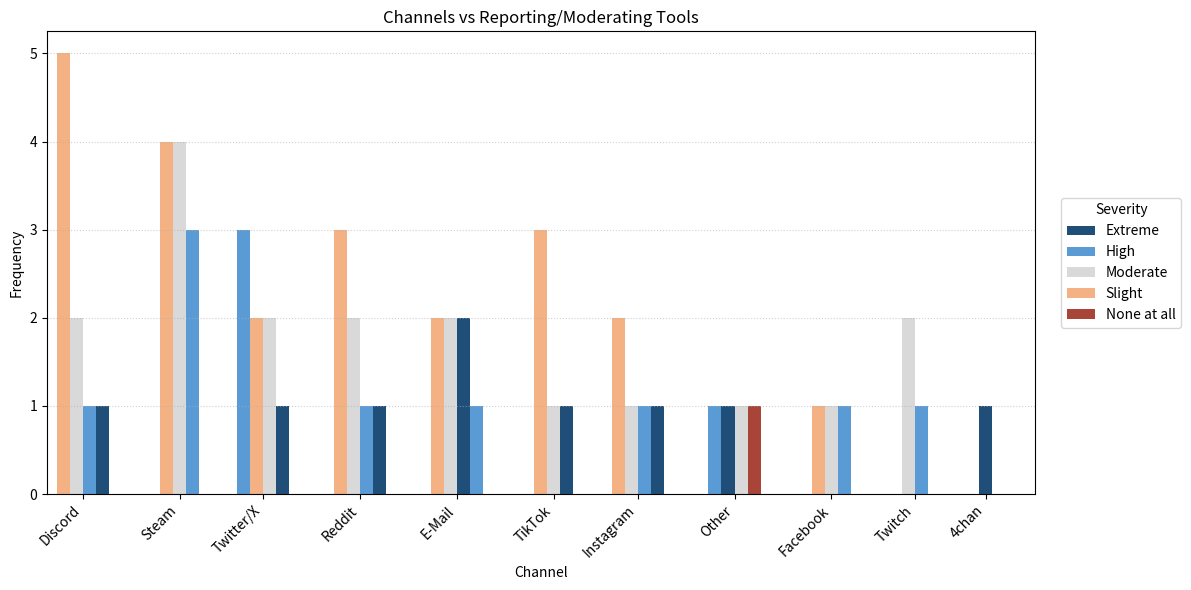

Recreate this plot in Python.
import pandas as pd
import matplotlib.pyplot as plt
import numpy as np

rows = [
    ("Instagram", "Slight", 2),
    ("Instagram", "Moderate", 1),
    ("Instagram", "High", 1),
    ("Instagram", "Extreme", 1),

    ("Reddit", "Slight", 3),
    ("Reddit", "Moderate", 2),
    ("Reddit", "High", 1),
    ("Reddit", "Extreme", 1),

    ("Steam", "Slight", 4),
    ("Steam", "Moderate", 4),
    ("Steam", "High", 3),   

    ("E-Mail", "Slight", 2),
    ("E-Mail", "Moderate", 2),
    ("E-Mail", "High", 1),
    ("E-Mail", "Extreme", 2),

    ("Other", "High", 1),
    ("Other", "Extreme", 1),
    ("Other", "Moderate", 1),
    ("Other", "None at all", 1),

    ("4chan", "Extreme", 1),

    ("TikTok", "Slight", 3),
    ("TikTok", "Moderate", 1),   
    ("TikTok", "Extreme", 1),
    
    ("Twitch", "Moderate", 2),
    ("Twitch", "High", 1),    

    ("Discord", "Slight", 5),
    ("Discord", "Moderate", 2),
    ("Discord", "High", 1),
    ("Discord", "Extreme", 1),

    ("Facebook", "Slight", 1),
    ("Facebook", "Moderate", 1),
    ("Facebook", "High", 1),    

    ("Twitter/X", "Slight", 2),
    ("Twitter/X", "Moderate", 2),
    ("Twitter/X", "High", 3),
    ("Twitter/X", "Extreme", 1),
]

df = pd.DataFrame(rows, columns=["Channel", "Severity", "Value"])
df["Channel"] = df["Channel"].astype(str).str.strip()
df["Severity"] = df["Severity"].astype(str).str.strip()
df["Value"]   = pd.to_numeric(df["Value"], errors="coerce").fillna(0).astype(int)

df = df[df["Value"] > 0].copy()


color_map = {
    "Extreme":  "#1f4e79",
    "High":     "#5b9bd5",
    "Moderate": "#d9d9d9",
    "Slight":   "#f4b183",
    "None at all": "#a94438",  
}

totals = df.groupby("Channel")["Value"].sum().sort_values(ascending=False)
channels_sorted = totals.index.tolist()

priority_first = ["Discord"]
channels_sorted = [c for c in priority_first if c in channels_sorted] + \
                  [c for c in channels_sorted if c not in priority_first]

bar_w     = 0.22  
group_gap = 0.75   
left_pad  = 0.60   

fig, ax = plt.subplots(figsize=(12, 6))

x_positions = []  
x_ticklabels = []
bar_handles = {}  

x_cursor = left_pad

for ch in channels_sorted:
    sub = df[df["Channel"] == ch].copy()  
    sub = sub.sort_values("Value", ascending=False)

    n = len(sub)
    group_width = max(n * bar_w, bar_w)
    start = x_cursor - group_width/2 + bar_w/2

    for i, row in enumerate(sub.itertuples(index=False)):
        x = start + i * bar_w
        h = ax.bar(
            x, row.Value, width=bar_w,
            color=color_map.get(row.Severity, "#999999"),
            edgecolor="none", label=row.Severity
        )
        if row.Severity not in bar_handles:
            bar_handles[row.Severity] = h

    x_positions.append(x_cursor)
    x_ticklabels.append(ch)

    x_cursor += group_width + group_gap

ax.set_xticks(x_positions)
ax.set_xticklabels(x_ticklabels, rotation=45, ha="right")
ax.set_xlabel("Channel")
ax.set_ylabel("Frequency")
ax.set_title("Channels vs Reporting/Moderating Tools")

ax.grid(axis="y", linestyle=":", linewidth=0.8, alpha=0.6)

ax.set_xlim(0, x_cursor - group_gap + left_pad)

ymax = int(df["Value"].max()) if not df.empty else 0
ax.set_yticks(np.arange(0, ymax + 1, 1))

legend_order = ["Extreme", "High", "Moderate", "Slight", "None at all"]
handles = [bar_handles[s] for s in legend_order if s in bar_handles]
labels  = [s for s in legend_order if s in bar_handles]
ax.legend(handles, labels, title="Severity", loc="center left", bbox_to_anchor=(1.02, 0.5))

plt.tight_layout()
plt.savefig("channels_vs_tools_grouped_sorted.png", dpi=200)
plt.show()
